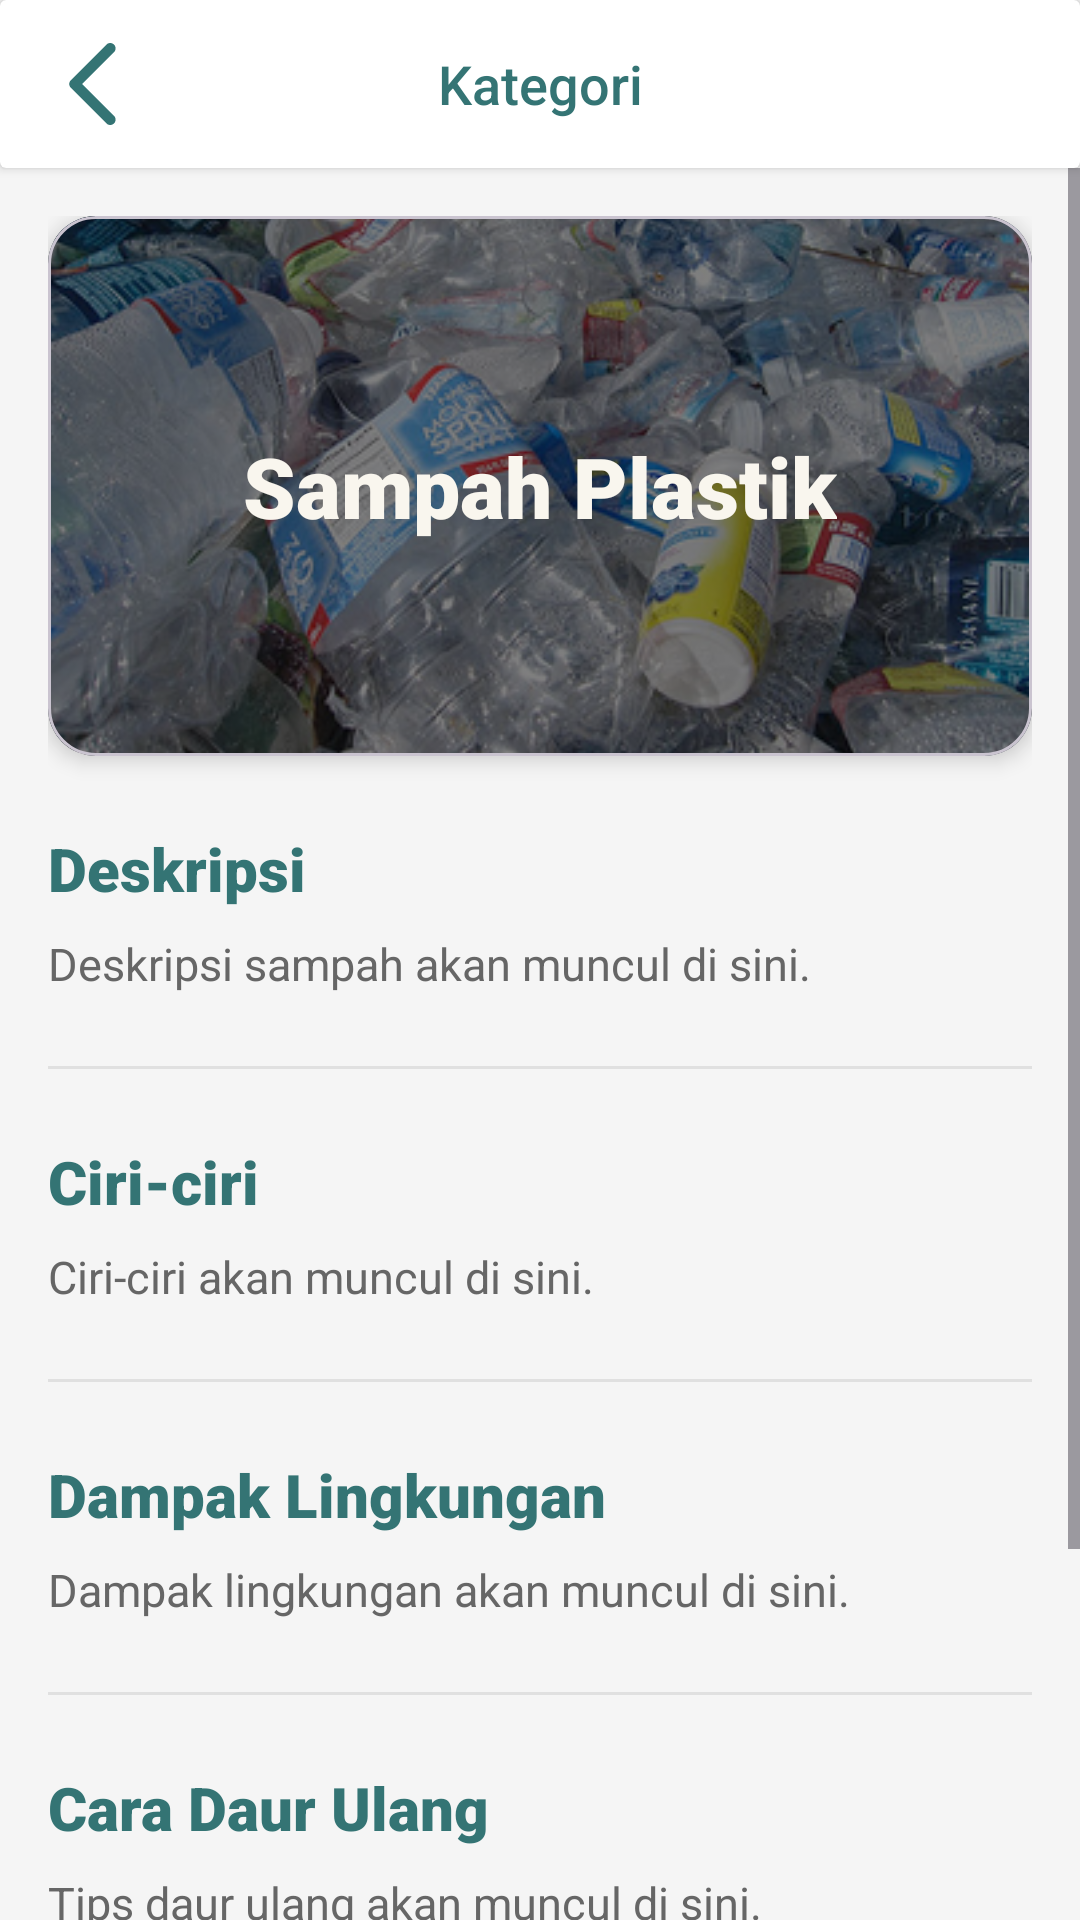

Write the Android layout XML for this screen, with the resource values it uses.
<!-- AndroidManifest.xml: application theme Theme.EcoPedia -->
<!-- res/layout/activity_detail.xml -->
<?xml version="1.0" encoding="utf-8"?>
<androidx.constraintlayout.widget.ConstraintLayout xmlns:android="http://schemas.android.com/apk/res/android"
    xmlns:app="http://schemas.android.com/apk/res-auto"
    xmlns:tools="http://schemas.android.com/tools"
    android:layout_width="match_parent"
    android:layout_height="match_parent"
    android:background="@color/background_light"
    android:fitsSystemWindows="false"
    tools:context=".DetailActivity">

    
    <androidx.cardview.widget.CardView
        android:id="@+id/topBar"
        android:layout_width="match_parent"
        android:layout_height="wrap_content"
        app:cardElevation="2dp"
        app:cardBackgroundColor="@color/surface"
        app:layout_constraintTop_toTopOf="parent">

        <LinearLayout
            android:id="@+id/topBarContent"
            android:layout_width="match_parent"
            android:layout_height="wrap_content"
            android:gravity="center_vertical"
            android:orientation="horizontal"
            android:paddingHorizontal="12dp"
            android:paddingTop="4dp"
            android:paddingBottom="4dp"
            android:minHeight="56dp">

            <ImageButton
                android:id="@+id/btnBack"
                android:layout_width="40dp"
                android:layout_height="40dp"
                android:background="?attr/selectableItemBackgroundBorderless"
                android:src="@drawable/caretleft"
                app:tint="@color/primary_green" />

            <TextView
                android:id="@+id/tvTitleHeader"
                android:layout_width="0dp"
                android:layout_height="wrap_content"
                android:layout_weight="1"
                android:fontFamily="sans-serif-medium"
                android:gravity="center"
                android:text="Kategori"
                android:textColor="@color/primary_green"
                android:textSize="18sp"
                android:layout_marginEnd="40dp"/>
        </LinearLayout>
    </androidx.cardview.widget.CardView>

    <ScrollView
        android:id="@+id/detailScrollView"
        android:layout_width="match_parent"
        android:layout_height="0dp"
        android:clipToPadding="false"
        app:layout_constraintBottom_toBottomOf="parent"
        app:layout_constraintTop_toBottomOf="@id/topBar">

        <LinearLayout
            android:layout_width="match_parent"
            android:layout_height="wrap_content"
            android:orientation="vertical"
            android:padding="16dp">

            
            <com.google.android.material.card.MaterialCardView
                android:id="@+id/cardHero"
                android:layout_width="match_parent"
                android:layout_height="180dp"
                app:cardCornerRadius="16dp"
                app:cardElevation="4dp"
                app:cardBackgroundColor="@color/surface">
                <FrameLayout
                    android:layout_width="match_parent"
                    android:layout_height="match_parent">

                    <ImageView
                        android:id="@+id/ivHeroImage"
                        android:layout_width="match_parent"
                        android:layout_height="match_parent"
                        android:scaleType="centerCrop"
                        android:src="@drawable/plastik" />

                    <View
                        android:layout_width="match_parent"
                        android:layout_height="match_parent"
                        android:background="#80000000" />

                    <TextView
                        android:id="@+id/tvHeroTitle"
                        android:layout_width="wrap_content"
                        android:layout_height="wrap_content"
                        android:layout_gravity="center"
                        android:fontFamily="sans-serif-black"
                        android:text="Sampah Plastik"
                        android:textColor="@color/bone_white"
                        android:textSize="28sp"
                        android:gravity="center"
                        android:padding="20dp" />
                </FrameLayout>
            </com.google.android.material.card.MaterialCardView>

            
            <TextView
                android:layout_width="wrap_content"
                android:layout_height="wrap_content"
                android:layout_gravity="start"
                android:layout_marginTop="24dp"
                android:fontFamily="sans-serif-black"
                android:text="Deskripsi"
                android:textColor="@color/primary_green"
                android:textSize="20sp" />

            <TextView
                android:id="@+id/tvDescription"
                android:layout_width="match_parent"
                android:layout_height="wrap_content"
                android:layout_marginTop="8dp"
                android:lineSpacingExtra="6dp"
                android:text="Deskripsi sampah akan muncul di sini."
                android:textColor="#666666"
                android:textSize="15sp" />

            
            <View
                android:layout_width="match_parent"
                android:layout_height="1dp"
                android:layout_marginTop="24dp"
                android:background="#E0E0E0" />

            
            <TextView
                android:layout_width="wrap_content"
                android:layout_height="wrap_content"
                android:layout_marginTop="24dp"
                android:fontFamily="sans-serif-black"
                android:text="Ciri-ciri"
                android:textColor="@color/primary_green"
                android:textSize="20sp" />

            <TextView
                android:id="@+id/tvCharacteristics"
                android:layout_width="match_parent"
                android:layout_height="wrap_content"
                android:layout_marginTop="8dp"
                android:lineSpacingExtra="6dp"
                android:text="Ciri-ciri akan muncul di sini."
                android:textColor="#666666"
                android:textSize="15sp" />

            
            <View
                android:layout_width="match_parent"
                android:layout_height="1dp"
                android:layout_marginTop="24dp"
                android:background="#E0E0E0" />

            
            <TextView
                android:layout_width="wrap_content"
                android:layout_height="wrap_content"
                android:layout_marginTop="24dp"
                android:fontFamily="sans-serif-black"
                android:text="Dampak Lingkungan"
                android:textColor="@color/primary_green"
                android:textSize="20sp" />

            <TextView
                android:id="@+id/tvImpact"
                android:layout_width="match_parent"
                android:layout_height="wrap_content"
                android:layout_marginTop="8dp"
                android:lineSpacingExtra="6dp"
                android:text="Dampak lingkungan akan muncul di sini."
                android:textColor="#666666"
                android:textSize="15sp" />

            
            <View
                android:layout_width="match_parent"
                android:layout_height="1dp"
                android:layout_marginTop="24dp"
                android:background="#E0E0E0" />

            
            <TextView
                android:layout_width="wrap_content"
                android:layout_height="wrap_content"
                android:layout_marginTop="24dp"
                android:fontFamily="sans-serif-black"
                android:text="Cara Daur Ulang"
                android:textColor="@color/primary_green"
                android:textSize="20sp" />

            <TextView
                android:id="@+id/tvRecyclingTips"
                android:layout_width="match_parent"
                android:layout_height="wrap_content"
                android:layout_marginTop="8dp"
                android:lineSpacingExtra="6dp"
                android:text="Tips daur ulang akan muncul di sini."
                android:textColor="#666666"
                android:textSize="15sp" />

            
            <View
                android:layout_width="match_parent"
                android:layout_height="1dp"
                android:layout_marginTop="24dp"
                android:background="#E0E0E0" />

            
            <TextView
                android:layout_width="wrap_content"
                android:layout_height="wrap_content"
                android:layout_marginTop="24dp"
                android:fontFamily="sans-serif-black"
                android:text="Contoh Sampah"
                android:textColor="@color/primary_green"
                android:textSize="20sp" />

            <TextView
                android:id="@+id/tvExamples"
                android:layout_width="match_parent"
                android:layout_height="wrap_content"
                android:layout_marginTop="8dp"
                android:lineSpacingExtra="6dp"
                android:text="Contoh sampah akan muncul di sini."
                android:textColor="#666666"
                android:textSize="15sp" />

            
            <View
                android:layout_width="match_parent"
                android:layout_height="32dp" />

        </LinearLayout>
    </ScrollView>

</androidx.constraintlayout.widget.ConstraintLayout>
<!-- resources referenced by this layout -->
<resources>
  <color name="background_light">#F5F5F5</color>
  <color name="bone_white">#F9F6EE</color>
  <color name="primary_green">#347474</color>
  <color name="surface">#FFFFFFFF</color>
  <!-- drawable caretleft (drawable) -->
  <vector xmlns:android="http://schemas.android.com/apk/res/android"
      android:width="38dp"
      android:height="38dp"
      android:viewportWidth="38"
      android:viewportHeight="38">
    <path
        android:pathData="M25.01,29.615C25.345,29.949 25.533,30.403 25.533,30.877C25.533,31.35 25.345,31.804 25.01,32.138C24.676,32.473 24.222,32.661 23.749,32.661C23.275,32.661 22.821,32.473 22.487,32.138L10.612,20.263C10.446,20.098 10.314,19.901 10.224,19.685C10.134,19.468 10.088,19.236 10.088,19.002C10.088,18.767 10.134,18.535 10.224,18.319C10.314,18.102 10.446,17.905 10.612,17.74L22.487,5.865C22.821,5.53 23.275,5.342 23.749,5.342C24.222,5.342 24.676,5.53 25.01,5.865C25.345,6.2 25.533,6.653 25.533,7.127C25.533,7.6 25.345,8.054 25.01,8.388L14.398,19L25.01,29.615Z"
        android:fillColor="#347474"/>
  </vector>
  <!-- drawable plastik: png bitmap (drawable, 218905 bytes) -->
  <style name="Theme.EcoPedia" parent="Base.Theme.EcoPedia" />
  <style name="Base.Theme.EcoPedia" parent="Theme.Material3.DayNight.NoActionBar">
          
      </style>
</resources>
